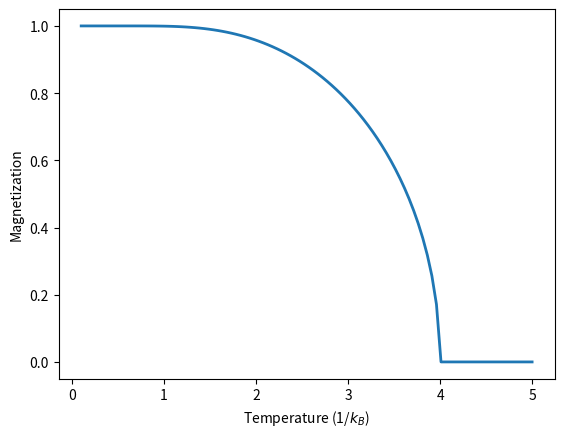

Write Python code to recreate this figure.
import numpy as np
import math
import matplotlib.pyplot as plt

def f(M,T,z):
    return math.tanh(z*M/T)
def fprime(M,T,z):
    return z/(T*(math.cosh(z*M/T)**2))

z=4
Mag=[]
Temps = np.linspace(0.1,z+1,100)
target=1e-6
for T in Temps:
    #initial guess
    M = 1
    epsilonp=100
    while abs(epsilonp)>target:
        Mp=f(M,T,z)
        epsilonp=(M-Mp)/(1-1/fprime(M,T,z))
        M=Mp
    Mag.append(Mp)

plt.plot(Temps,Mag,lw=2)
label=r'Temperature (1/$k_B$)'
plt.xlabel(label)
plt.ylabel("Magnetization")
plt.show()
